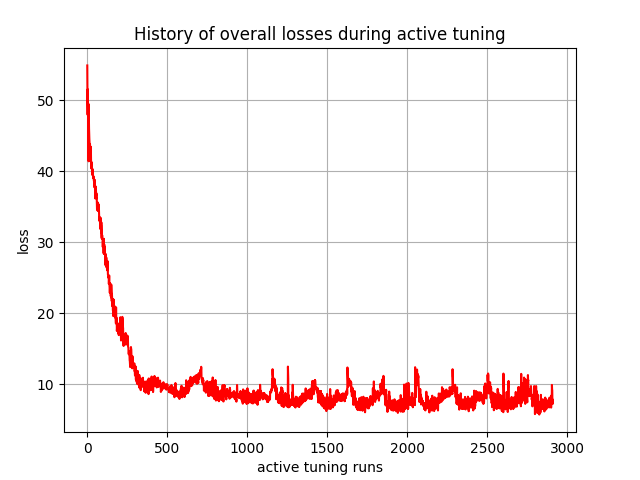

Values plotted in this chart, from the file beside it:
, 0
0, 54.93
1, 51.67
2, 47.98
3, 51.58
4, 49.78
5, 48.55
6, 42.54
7, 41.74
8, 41.42
9, 49.48
10, 47.39
11, 46.05
12, 45.15
13, 44.58
14, 44.11
15, 43.93
16, 43.21
17, 43.86
18, 42.67
19, 41.84
20, 41.4
21, 43.49
22, 42.86
23, 42.46
24, 40.85
25, 40.84
26, 40.4
27, 41.3
28, 40.84
29, 40.81
30, 39.51
31, 40.2
32, 39.83
33, 40.33
34, 40.14
35, 39.65
36, 39.42
37, 39.1
38, 39.02
39, 39.28
40, 39.07
41, 38.71
42, 38.61
43, 38.32
44, 37.77
45, 38.5
46, 38.24
47, 38.8
48, 37.63
49, 36.89
50, 36.17
51, 37.78
52, 37.53
53, 37.86
54, 37.4
55, 36.65
56, 36.46
57, 36.91
58, 36.18
59, 36.28
... 2,850 more rows
